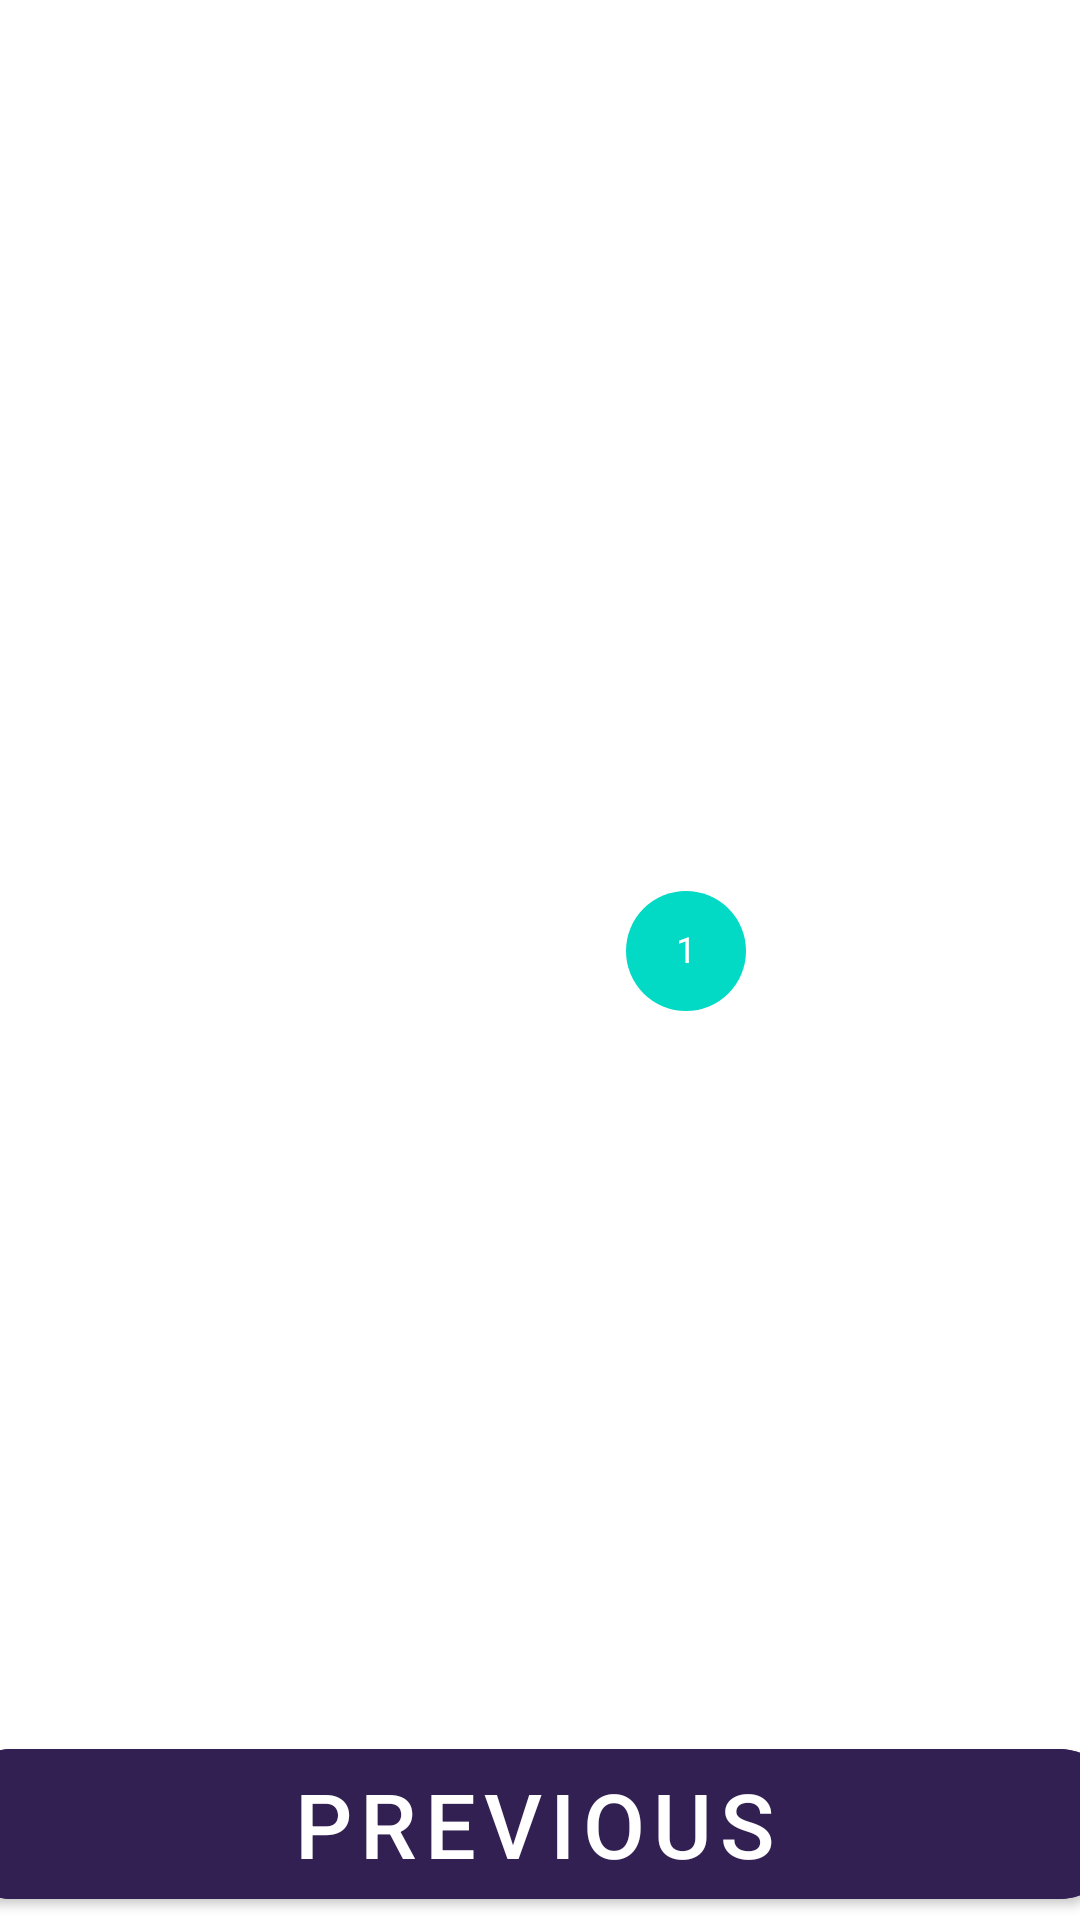

Here is an Android app screen rendered from its layout file. Give the layout XML and the strings, colors and styles it references.
<!-- AndroidManifest.xml: application theme Theme.Watch_Eresdfd -->
<!-- res/layout/activity_calendar1.xml -->
<?xml version="1.0" encoding="utf-8"?>
<androidx.constraintlayout.widget.ConstraintLayout xmlns:android="http://schemas.android.com/apk/res/android"
    xmlns:app="http://schemas.android.com/apk/res-auto"
    xmlns:tools="http://schemas.android.com/tools"
    android:layout_width="match_parent"
    android:layout_height="match_parent"
    tools:context=".Calendar_Activity1"
    android:background="@drawable/ic_background_third_fragment">

    <CalendarView
        android:id="@+id/calendarView"
        android:layout_width="374dp"
        android:layout_height="338dp"
        android:theme="@style/CustomCalendarMonth"
        android:weekDayTextAppearance="@style/CustomCalendarWeek"
        app:layout_constraintBottom_toBottomOf="parent"
        app:layout_constraintEnd_toEndOf="parent"
        app:layout_constraintHorizontal_bias="0.432"
        app:layout_constraintStart_toStartOf="parent"
        app:layout_constraintTop_toTopOf="parent"
        app:layout_constraintVertical_bias="0.659" />

    <ImageView
        android:id="@+id/imageView2"
        android:layout_width="190dp"
        android:layout_height="247dp"
        app:layout_constraintEnd_toEndOf="parent"
        app:layout_constraintHorizontal_bias="0.497"
        app:layout_constraintStart_toStartOf="parent"
        app:layout_constraintTop_toTopOf="parent"
        app:srcCompat="@drawable/ic_calendar_clock" />

    <com.google.android.material.button.MaterialButton
        android:id="@+id/button_prev_calendar"
        android:layout_width="389dp"
        android:layout_height="62dp"
        android:layout_marginTop="40dp"
        android:text="Previous"
        android:textSize="30sp"
        app:cornerRadius="20dp"
        android:backgroundTint="@color/buttom"
        app:layout_constraintEnd_toEndOf="parent"
        app:layout_constraintHorizontal_bias="0.572"
        app:layout_constraintStart_toStartOf="parent"
        app:layout_constraintTop_toBottomOf="@+id/calendarView" />

</androidx.constraintlayout.widget.ConstraintLayout>
<!-- resources referenced by this layout -->
<resources>
  <color name="buttom">#332052</color>
  <style name="CustomCalendarMonth" parent="AppTheme">
          <item name="android:textColorPrimary">@color/white</item>
      </style>
  <style name="CustomCalendarWeek" parent="TextAppearance.MaterialComponents.Caption">
          <item name="android:textColor">@color/white</item>
      </style>
  <style name="Theme.Watch_Eresdfd" parent="Theme.MaterialComponents.DayNight.NoActionBar">
          
          <item name="colorPrimary">@color/purple_500</item>
          <item name="colorPrimaryVariant">@color/purple_700</item>
          <item name="colorOnPrimary">@color/white</item>
          
          <item name="colorSecondary">@color/teal_200</item>
          <item name="colorSecondaryVariant">@color/teal_700</item>
          <item name="colorOnSecondary">@color/black</item>
          
          <item name="android:statusBarColor" tools:targetApi="l">?attr/colorPrimaryVariant</item>
          
      </style>
  <style name="AppTheme">1</style>
  <color name="white">#FFFFFFFF</color>
  <color name="purple_500">#FF6200EE</color>
  <color name="purple_700">#FF3700B3</color>
  <color name="teal_200">#FF03DAC5</color>
  <color name="teal_700">#FF018786</color>
  <color name="black">#FF000000</color>
</resources>
